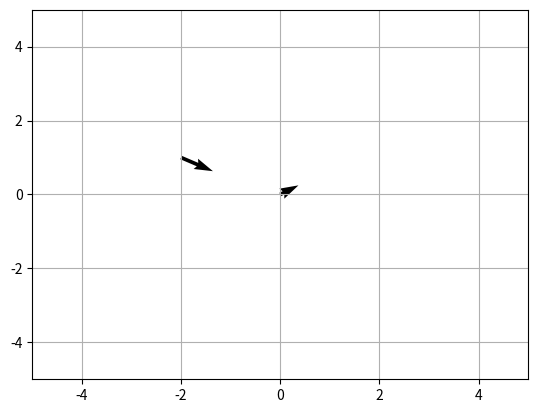

This chart was generated by the following Python code:
import matplotlib.pyplot as plt 

""" La fonction quiver (i.e. en anglais quiver = carquois pour tenir des flèches)
est très simple: on passe les coordonnées x,y et les longueurs u,v des vecteurs que
l'on veut tracer. Chaque valeur est dans une list séparée. Ici, on aura donc deux 
vecteurs:

Au point (0,0), un vecteur avec les composantes (2,1) dans les unités du système de
coordonnées.
Au point (-2,1), un vecteur avec les composantes (3,-2) dans les unités du système de
coordonnées.

"""

X = [0,-2]
Y = [0, 1] 

U = [4, 7] 
V = [2,-3] 

plt.quiver(X, Y, U, V) 
plt.xlim(-5, 5) 
plt.ylim(-5, 5) 

plt.grid() 
plt.show() 
